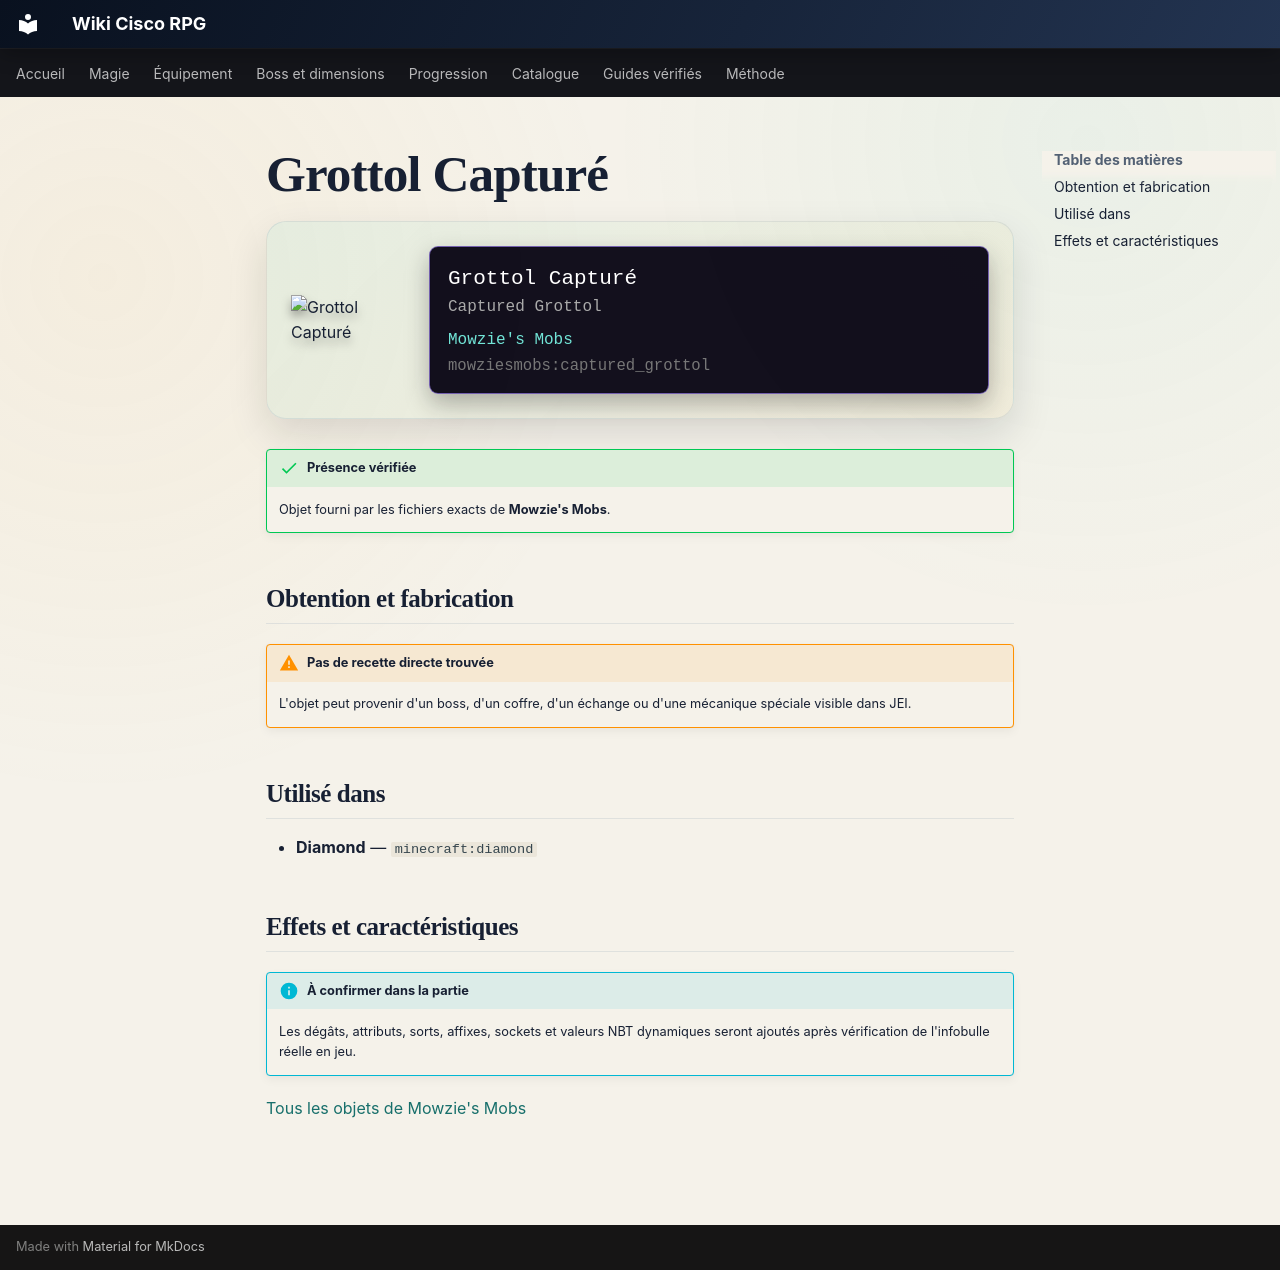

repository: Kloups-Dev/wiki-cisco-rpg · page: catalogue/objets/mowziesmobs/captured_grottol/index.html · generator: mkdocs

# Grottol Capturé

<div class="mc-item-showcase">
<img class="mc-item-icon" src="../../../../assets/generated/items/mowziesmobs/captured_grottol.png" alt="Grottol Capturé">
<div class="mc-tooltip-card">
<div class="mc-tooltip-card__name">Grottol Capturé</div>
<div class="mc-tooltip-card__alias">Captured Grottol</div>
<div class="mc-tooltip-card__mod">Mowzie&#x27;s Mobs</div>
<div class="mc-tooltip-card__id">mowziesmobs:captured_grottol</div>
</div>
</div>

!!! success "Présence vérifiée"
    Objet fourni par les fichiers exacts de **Mowzie's Mobs**.

## Obtention et fabrication

!!! warning "Pas de recette directe trouvée"
    L'objet peut provenir d'un boss, d'un coffre, d'un échange ou d'une mécanique spéciale visible dans JEI.

## Utilisé dans

- **Diamond** — <code>minecraft:diamond</code>

## Effets et caractéristiques

!!! info "À confirmer dans la partie"
    Les dégâts, attributs, sorts, affixes, sockets et valeurs NBT dynamiques seront ajoutés après vérification de l'infobulle réelle en jeu.

[Tous les objets de Mowzie's Mobs](../../../contenu/mowzies-mobs.md)
